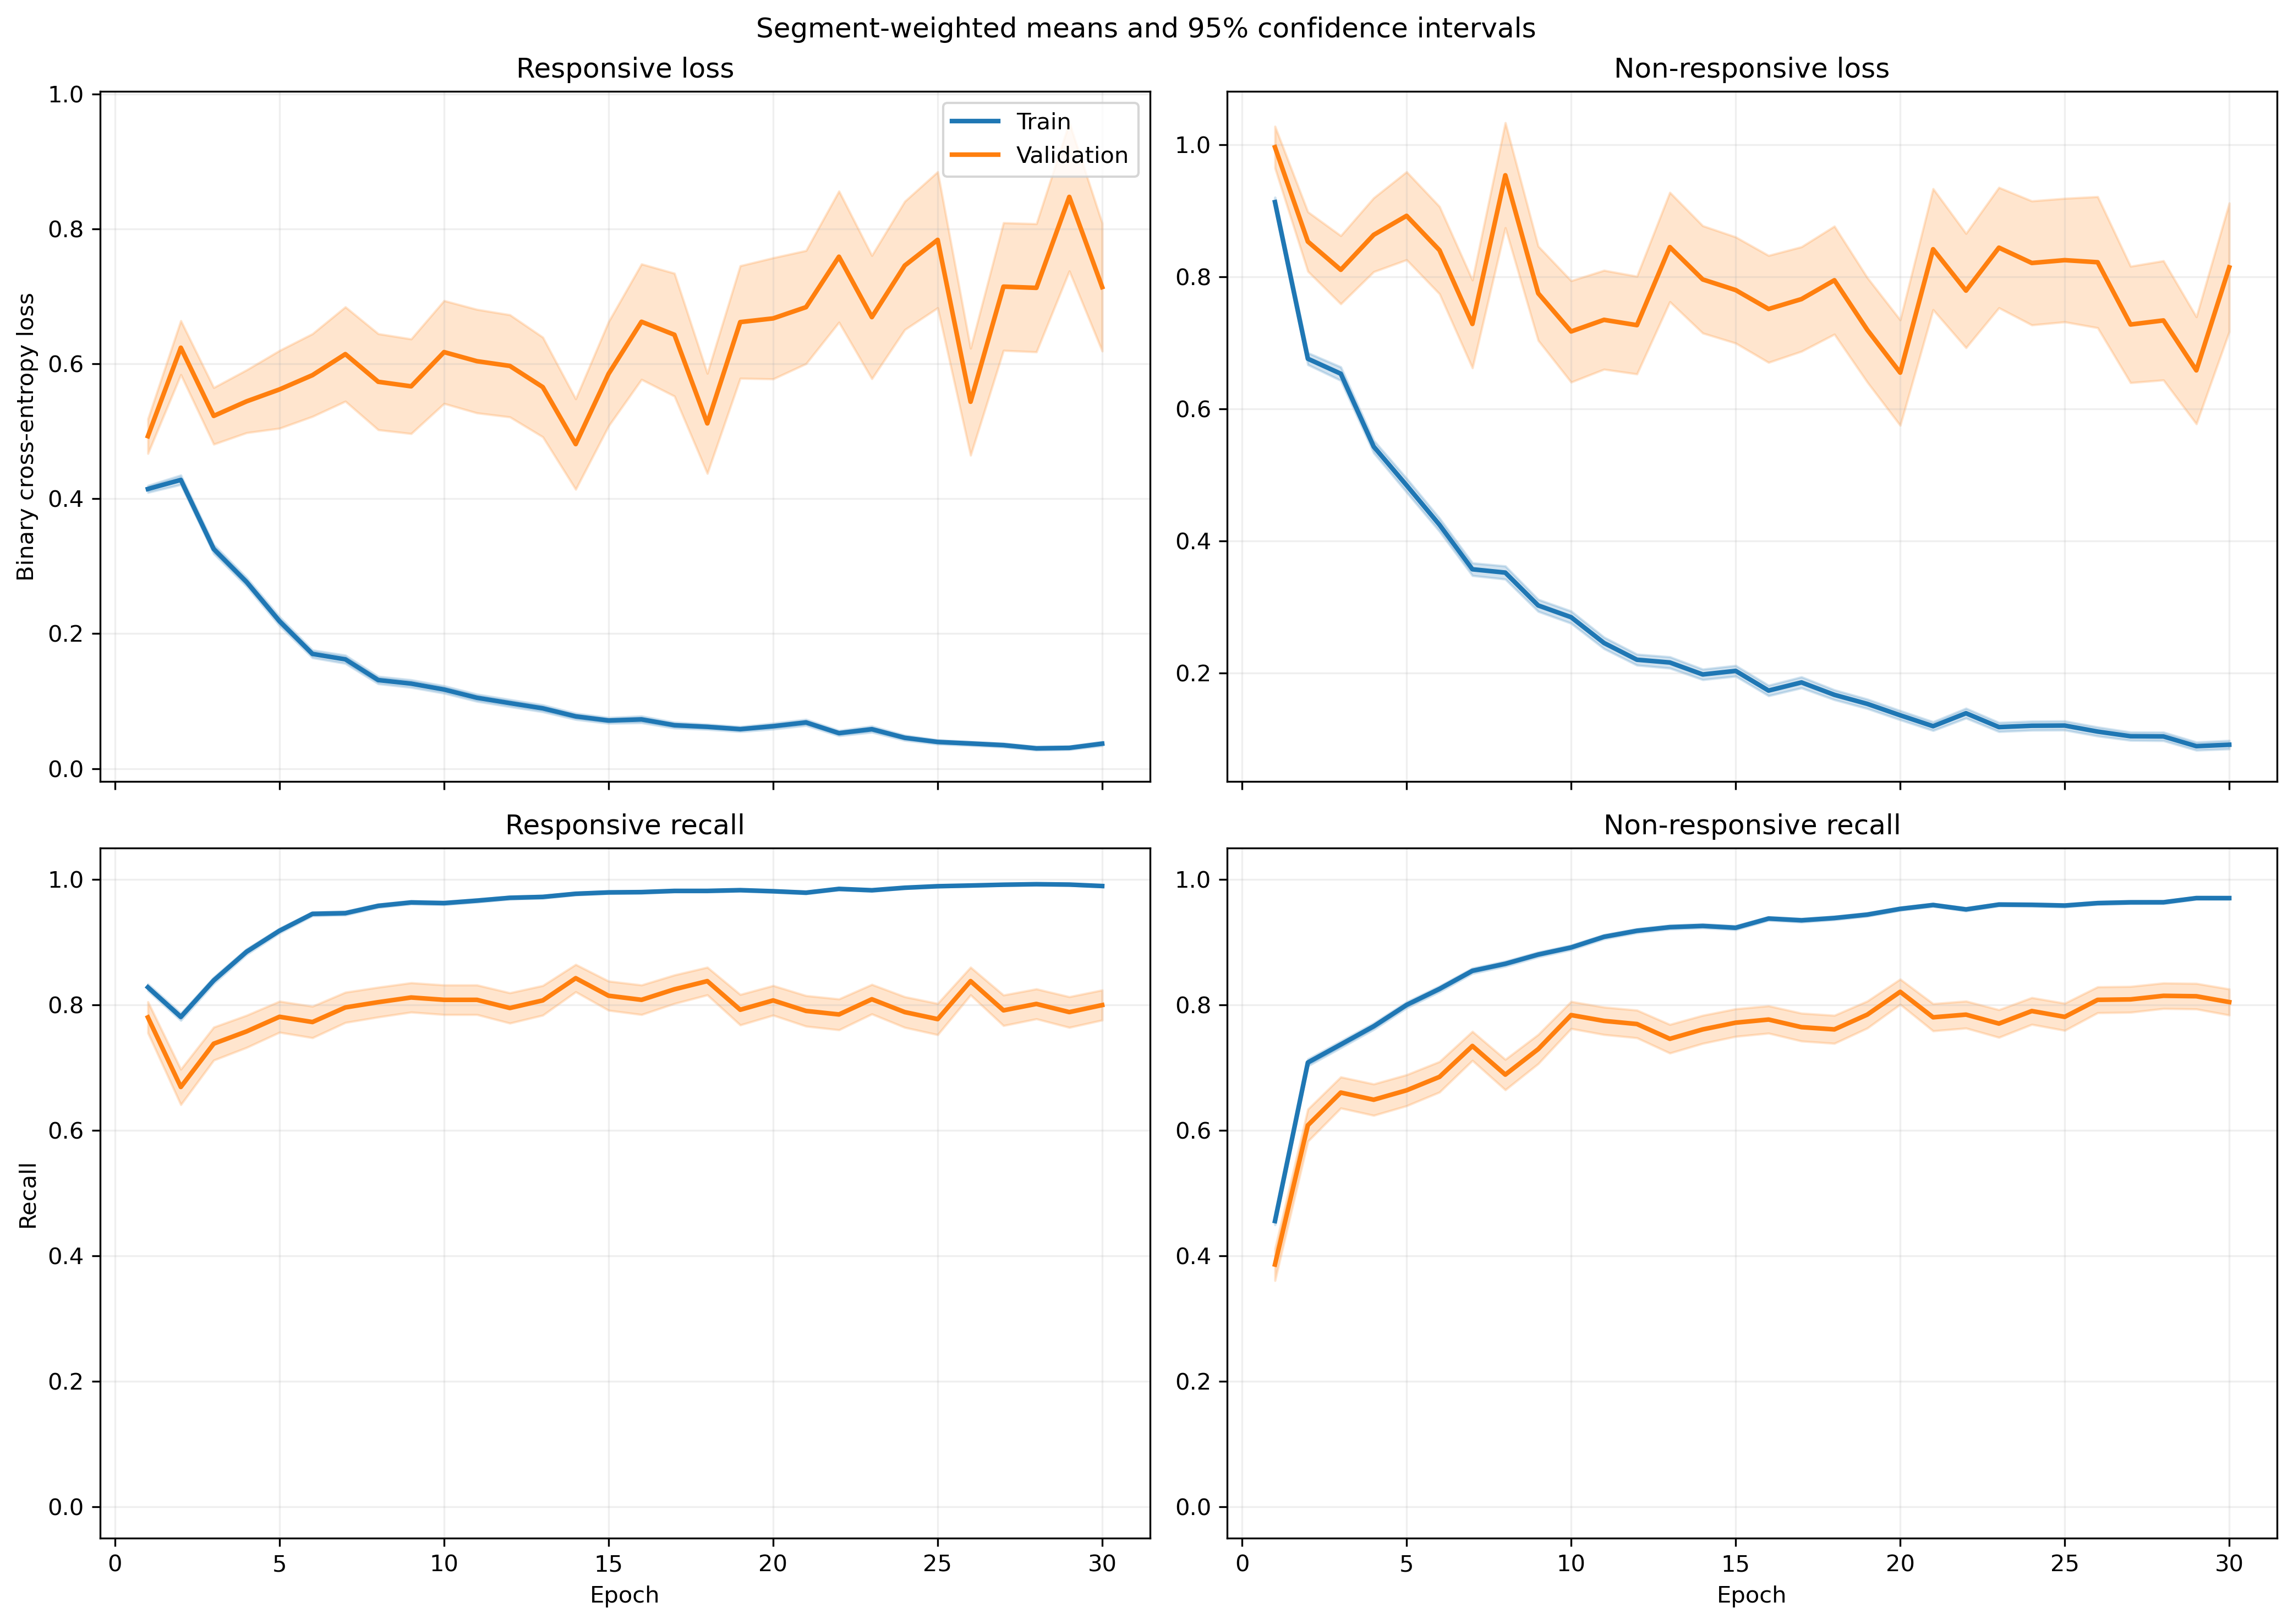

Data behind this chart, as committed beside it:
fold, epoch, split, r_loss, r_loss_count, r_loss_sum, r_loss_sum_sq, r_recall, r_recall_count, r_recall_sum, r_recall_sum_sq, nr_loss, nr_loss_count, nr_loss_sum, nr_loss_sum_sq, nr_recall, nr_recall_count, nr_recall_sum, nr_recall_sum_sq
1, 1, train, 0.3792, 1063, 403.1, 306.8, 0.8373, 1063, 890.0, 890.0, 0.9928, 1401, 1391, 2065, 0.4504, 1401, 631.0, 631.0
1, 1, validation, 0.1596, 10, 1.596, 0.3512, 1.0, 10, 10.0, 10.0, , 0, 0.0, 0.0, , 0, 0.0, 0.0
1, 2, train, 0.3299, 1063, 350.7, 314.5, 0.8278, 1063, 880.0, 880.0, 0.7578, 1401, 1062, 1727, 0.6802, 1401, 953.0, 953.0
1, 2, validation, 0.08401, 10, 0.8401, 0.1014, 1.0, 10, 10.0, 10.0, , 0, 0.0, 0.0, , 0, 0.0, 0.0
1, 3, train, 0.2773, 1063, 294.7, 279.4, 0.8918, 1063, 948.0, 948.0, 0.659, 1401, 923.2, 1515, 0.6981, 1401, 978.0, 978.0
1, 3, validation, 0.0585, 10, 0.585, 0.03904, 1.0, 10, 10.0, 10.0, , 0, 0.0, 0.0, , 0, 0.0, 0.0
1, 4, train, 0.2515, 1063, 267.3, 331.3, 0.9097, 1063, 967.0, 967.0, 0.4941, 1401, 692.2, 1317, 0.7873, 1401, 1103, 1103
1, 4, validation, 0.03993, 10, 0.3993, 0.01923, 1.0, 10, 10.0, 10.0, , 0, 0.0, 0.0, , 0, 0.0, 0.0
1, 5, train, 0.2632, 1063, 279.8, 469.3, 0.9069, 1063, 964.0, 964.0, 0.4575, 1401, 641, 1426, 0.818, 1401, 1146, 1146
1, 5, validation, 0.03418, 10, 0.3418, 0.0214, 1.0, 10, 10.0, 10.0, , 0, 0.0, 0.0, , 0, 0.0, 0.0
1, 6, train, 0.1556, 1063, 165.4, 153.7, 0.9511, 1063, 1011, 1011, 0.4377, 1401, 613.2, 1172, 0.8244, 1401, 1155, 1155
1, 6, validation, 0.0305, 10, 0.305, 0.01831, 1.0, 10, 10.0, 10.0, , 0, 0.0, 0.0, , 0, 0.0, 0.0
1, 7, train, 0.1245, 1063, 132.3, 246.3, 0.9661, 1063, 1027, 1027, 0.4133, 1401, 579, 1402, 0.833, 1401, 1167, 1167
1, 7, validation, 0.01414, 10, 0.1414, 0.003163, 1.0, 10, 10.0, 10.0, , 0, 0.0, 0.0, , 0, 0.0, 0.0
1, 8, train, 0.1406, 1063, 149.5, 162.2, 0.9624, 1063, 1023, 1023, 0.264, 1401, 369.8, 633, 0.8858, 1401, 1241, 1241
1, 8, validation, 0.02684, 10, 0.2684, 0.009258, 1.0, 10, 10.0, 10.0, , 0, 0.0, 0.0, , 0, 0.0, 0.0
1, 9, train, 0.148, 1063, 157.3, 229.1, 0.9624, 1063, 1023, 1023, 0.2619, 1401, 367, 753.3, 0.8994, 1401, 1260, 1260
1, 9, validation, 0.0234, 10, 0.234, 0.0152, 1.0, 10, 10.0, 10.0, , 0, 0.0, 0.0, , 0, 0.0, 0.0
1, 10, train, 0.073, 1063, 77.6, 80.93, 0.984, 1063, 1046, 1046, 0.3337, 1401, 467.5, 1014, 0.863, 1401, 1209, 1209
1, 10, validation, 0.01913, 10, 0.1913, 0.005058, 1.0, 10, 10.0, 10.0, , 0, 0.0, 0.0, , 0, 0.0, 0.0
1, 11, train, 0.07875, 1063, 83.72, 80.68, 0.9821, 1063, 1044, 1044, 0.3671, 1401, 514.3, 1190, 0.8587, 1401, 1203, 1203
1, 11, validation, 0.01928, 10, 0.1928, 0.007553, 1.0, 10, 10.0, 10.0, , 0, 0.0, 0.0, , 0, 0.0, 0.0
1, 12, train, 0.11, 1063, 116.9, 195.5, 0.9643, 1063, 1025, 1025, 0.2267, 1401, 317.6, 801.3, 0.9179, 1401, 1286, 1286
1, 12, validation, 0.01442, 10, 0.1442, 0.006525, 1.0, 10, 10.0, 10.0, , 0, 0.0, 0.0, , 0, 0.0, 0.0
1, 13, train, 0.243, 1063, 258.4, 491.7, 0.9144, 1063, 972.0, 972.0, 0.1509, 1401, 211.4, 417.4, 0.9372, 1401, 1313, 1313
1, 13, validation, 0.01392, 10, 0.1392, 0.004505, 1.0, 10, 10.0, 10.0, , 0, 0.0, 0.0, , 0, 0.0, 0.0
1, 14, train, 0.0833, 1063, 88.54, 158, 0.9765, 1063, 1038, 1038, 0.1938, 1401, 271.6, 676.4, 0.9258, 1401, 1297, 1297
1, 14, validation, 0.005095, 10, 0.05095, 0.0003441, 1.0, 10, 10.0, 10.0, , 0, 0.0, 0.0, , 0, 0.0, 0.0
1, 15, train, 0.06989, 1063, 74.3, 159.2, 0.9802, 1063, 1042, 1042, 0.3327, 1401, 466.1, 1220, 0.8701, 1401, 1219, 1219
1, 15, validation, 0.006095, 10, 0.06095, 0.0005102, 1.0, 10, 10.0, 10.0, , 0, 0.0, 0.0, , 0, 0.0, 0.0
1, 16, train, 0.06546, 1063, 69.58, 113.2, 0.9849, 1063, 1047, 1047, 0.1586, 1401, 222.2, 553.3, 0.9408, 1401, 1318, 1318
1, 16, validation, 0.006902, 10, 0.06902, 0.0007123, 1.0, 10, 10.0, 10.0, , 0, 0.0, 0.0, , 0, 0.0, 0.0
1, 17, train, 0.06198, 1063, 65.88, 101.1, 0.9812, 1063, 1043, 1043, 0.1852, 1401, 259.5, 767.1, 0.9358, 1401, 1311, 1311
1, 17, validation, 0.004231, 10, 0.04231, 0.0002634, 1.0, 10, 10.0, 10.0, , 0, 0.0, 0.0, , 0, 0.0, 0.0
1, 18, train, 0.05754, 1063, 61.17, 66.04, 0.9887, 1063, 1051, 1051, 0.1612, 1401, 225.8, 538.2, 0.9379, 1401, 1314, 1314
1, 18, validation, 0.002864, 10, 0.02864, 0.0001722, 1.0, 10, 10.0, 10.0, , 0, 0.0, 0.0, , 0, 0.0, 0.0
1, 19, train, 0.0627, 1063, 66.65, 68.13, 0.9831, 1063, 1045, 1045, 0.1219, 1401, 170.8, 396.6, 0.9529, 1401, 1335, 1335
1, 19, validation, 0.01022, 10, 0.1022, 0.002059, 1.0, 10, 10.0, 10.0, , 0, 0.0, 0.0, , 0, 0.0, 0.0
1, 20, train, 0.05809, 1063, 61.75, 230, 0.9878, 1063, 1050, 1050, 0.187, 1401, 262, 958, 0.94, 1401, 1317, 1317
1, 20, validation, 0.0005962, 10, 0.005962, 4.546419859252637e-06, 1.0, 10, 10.0, 10.0, , 0, 0.0, 0.0, , 0, 0.0, 0.0
1, 21, train, 0.05417, 1063, 57.58, 89.57, 0.9887, 1063, 1051, 1051, 0.1316, 1401, 184.4, 536.8, 0.9543, 1401, 1337, 1337
1, 21, validation, 0.00141, 10, 0.0141, 3.122692078250111e-05, 1.0, 10, 10.0, 10.0, , 0, 0.0, 0.0, , 0, 0.0, 0.0
1, 22, train, 0.03401, 1063, 36.15, 48.06, 0.9944, 1063, 1057, 1057, 0.1161, 1401, 162.7, 480.6, 0.9629, 1401, 1349, 1349
1, 22, validation, 0.001604, 10, 0.01604, 5.389636544350651e-05, 1.0, 10, 10.0, 10.0, , 0, 0.0, 0.0, , 0, 0.0, 0.0
1, 23, train, 0.06541, 1063, 69.53, 105.4, 0.9793, 1063, 1041, 1041, 0.09564, 1401, 134, 425.9, 0.9707, 1401, 1360, 1360
1, 23, validation, 0.0009668, 10, 0.009668, 1.5981450133040198e-05, 1.0, 10, 10.0, 10.0, , 0, 0.0, 0.0, , 0, 0.0, 0.0
1, 24, train, 0.05613, 1063, 59.67, 56.91, 0.9831, 1063, 1045, 1045, 0.1116, 1401, 156.4, 337.2, 0.96, 1401, 1345, 1345
1, 24, validation, 0.002332, 10, 0.02332, 0.0001352, 1.0, 10, 10.0, 10.0, , 0, 0.0, 0.0, , 0, 0.0, 0.0
1, 25, train, 0.0344, 1063, 36.57, 22.19, 0.9897, 1063, 1052, 1052, 0.08464, 1401, 118.6, 305.8, 0.9729, 1401, 1363, 1363
1, 25, validation, 0.002661, 10, 0.02661, 0.0002891, 1.0, 10, 10.0, 10.0, , 0, 0.0, 0.0, , 0, 0.0, 0.0
1, 26, train, 0.01647, 1063, 17.51, 41.59, 0.9972, 1063, 1060, 1060, 0.1699, 1401, 238.1, 810.5, 0.9429, 1401, 1321, 1321
1, 26, validation, 0.0005879, 10, 0.005879, 4.792578920387314e-06, 1.0, 10, 10.0, 10.0, , 0, 0.0, 0.0, , 0, 0.0, 0.0
1, 27, train, 0.05016, 1063, 53.33, 72.4, 0.9849, 1063, 1047, 1047, 0.06317, 1401, 88.49, 277.3, 0.9786, 1401, 1371, 1371
1, 27, validation, 0.002235, 10, 0.02235, 0.000147, 1.0, 10, 10.0, 10.0, , 0, 0.0, 0.0, , 0, 0.0, 0.0
1, 28, train, 0.03332, 1063, 35.42, 52.73, 0.9897, 1063, 1052, 1052, 0.0897, 1401, 125.7, 430.8, 0.9707, 1401, 1360, 1360
1, 28, validation, 0.000945, 10, 0.00945, 4.35493618624605e-05, 1.0, 10, 10.0, 10.0, , 0, 0.0, 0.0, , 0, 0.0, 0.0
1, 29, train, 0.01062, 1063, 11.29, 11.7, 0.9991, 1063, 1062, 1062, 0.1039, 1401, 145.6, 580, 0.97, 1401, 1359, 1359
1, 29, validation, 0.0006627, 10, 0.006627, 1.0059700116471504e-05, 1.0, 10, 10.0, 10.0, , 0, 0.0, 0.0, , 0, 0.0, 0.0
1, 30, train, 0.07741, 1063, 82.29, 125.8, 0.9765, 1063, 1038, 1038, 0.05502, 1401, 77.08, 179.1, 0.9822, 1401, 1376, 1376
1, 30, validation, 0.003199, 10, 0.03199, 0.0001627, 1.0, 10, 10.0, 10.0, , 0, 0.0, 0.0, , 0, 0.0, 0.0
... 1,140 more rows
